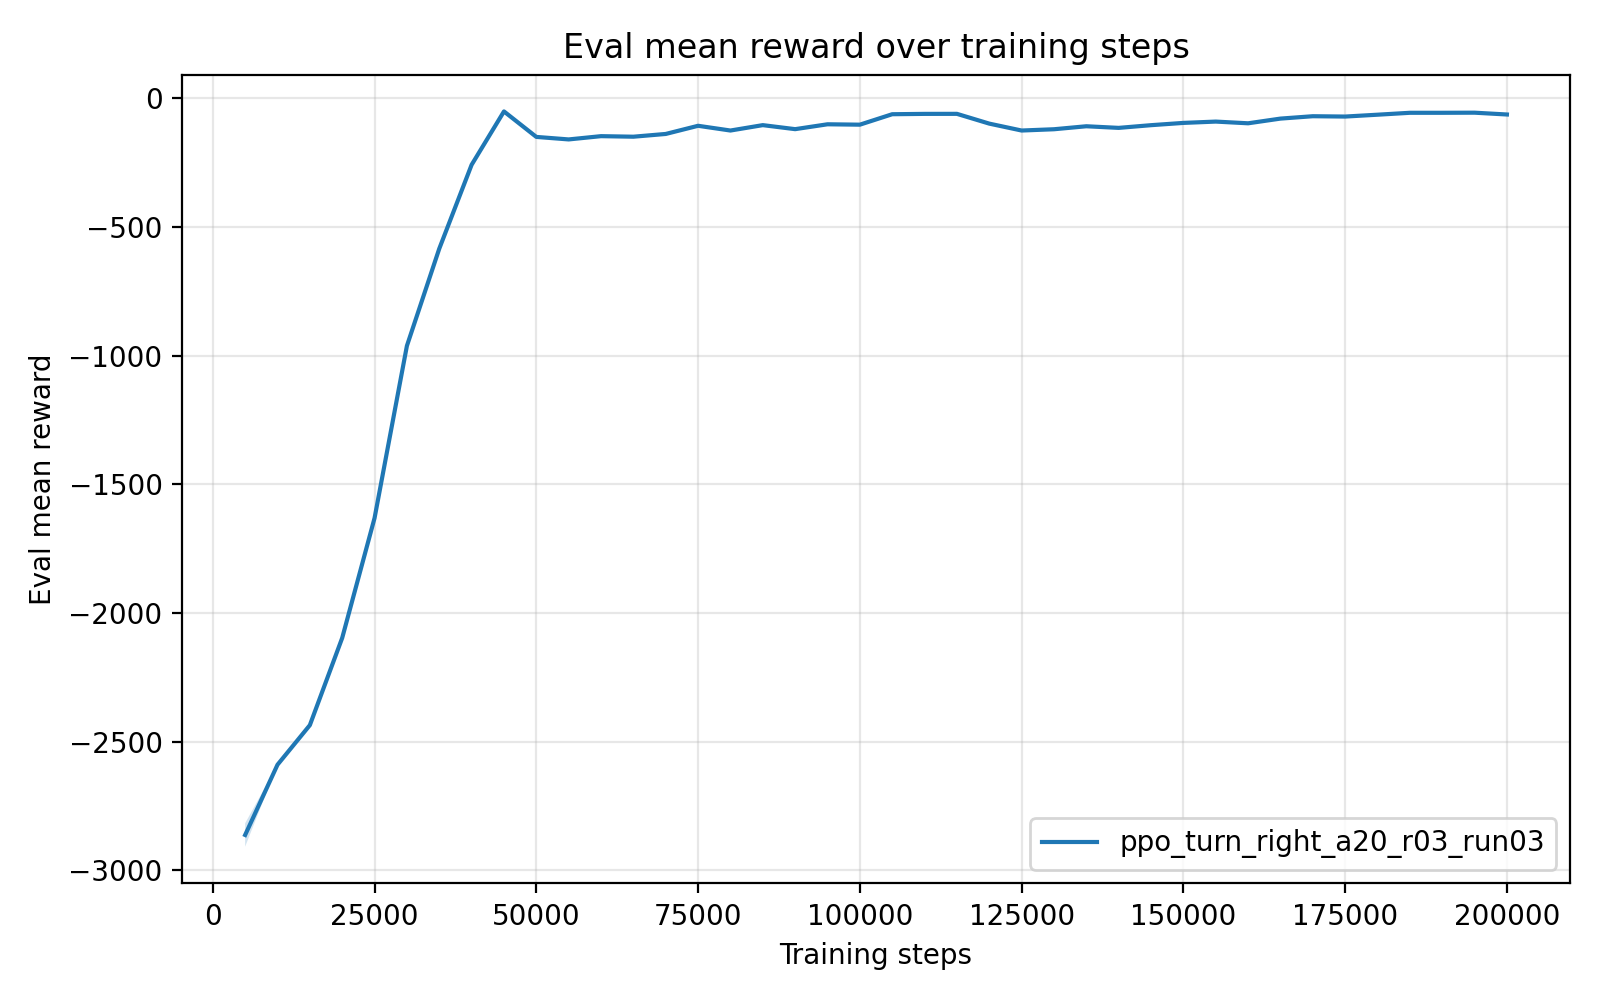

The data file committed next to this chart (first rows):
timesteps, mean_reward, std_reward, min_reward, max_reward
5.000000000000000000e+03, -2.862874374800000169e+03, 4.549708240000000359e+01, -2.885622915999999805e+03, -2.771880209999999806e+03
1.000000000000000000e+04, -2.589966495000000123e+03, 0.000000000000000000e+00, -2.589966495000000123e+03, -2.589966495000000123e+03
1.500000000000000000e+04, -2.436131941999999981e+03, 0.000000000000000000e+00, -2.436131941999999981e+03, -2.436131941999999981e+03
2.000000000000000000e+04, -2.097170030000000224e+03, 0.000000000000000000e+00, -2.097170030000000224e+03, -2.097170030000000224e+03
2.500000000000000000e+04, -1.631416600999999901e+03, 0.000000000000000000e+00, -1.631416600999999901e+03, -1.631416600999999901e+03
3.000000000000000000e+04, -9.621970489999999927e+02, 0.000000000000000000e+00, -9.621970489999999927e+02, -9.621970489999999927e+02
3.500000000000000000e+04, -5.845842400000000225e+02, 0.000000000000000000e+00, -5.845842400000000225e+02, -5.845842400000000225e+02
4.000000000000000000e+04, -2.586585529999999835e+02, 0.000000000000000000e+00, -2.586585529999999835e+02, -2.586585529999999835e+02
4.500000000000000000e+04, -5.123561600000000738e+01, 7.105427357601001859e-15, -5.123561600000000027e+01, -5.123561600000000027e+01
5.000000000000000000e+04, -1.502627249999999890e+02, 0.000000000000000000e+00, -1.502627249999999890e+02, -1.502627249999999890e+02
5.500000000000000000e+04, -1.600352320000000077e+02, 0.000000000000000000e+00, -1.600352320000000077e+02, -1.600352320000000077e+02
6.000000000000000000e+04, -1.473302869999999984e+02, 0.000000000000000000e+00, -1.473302869999999984e+02, -1.473302869999999984e+02
6.500000000000000000e+04, -1.494513699999999972e+02, 0.000000000000000000e+00, -1.494513699999999972e+02, -1.494513699999999972e+02
7.000000000000000000e+04, -1.387525430000000028e+02, 0.000000000000000000e+00, -1.387525430000000028e+02, -1.387525430000000028e+02
7.500000000000000000e+04, -1.070345130000000182e+02, 1.421085471520200372e-14, -1.070345130000000040e+02, -1.070345130000000040e+02
8.000000000000000000e+04, -1.254462570000000170e+02, 1.421085471520200372e-14, -1.254462570000000028e+02, -1.254462570000000028e+02
8.500000000000000000e+04, -1.044832249999999902e+02, 1.421085471520200372e-14, -1.044832250000000045e+02, -1.044832250000000045e+02
9.000000000000000000e+04, -1.201207460000000111e+02, 1.421085471520200372e-14, -1.201207459999999969e+02, -1.201207459999999969e+02
9.500000000000000000e+04, -1.012001549999999952e+02, 0.000000000000000000e+00, -1.012001549999999952e+02, -1.012001549999999952e+02
1.000000000000000000e+05, -1.027049930000000160e+02, 1.421085471520200372e-14, -1.027049930000000018e+02, -1.027049930000000018e+02
1.050000000000000000e+05, -6.210315100000000399e+01, 7.105427357601001859e-15, -6.210315099999999688e+01, -6.210315099999999688e+01
1.100000000000000000e+05, -6.076026299999999480e+01, 7.105427357601001859e-15, -6.076026300000000191e+01, -6.076026300000000191e+01
1.150000000000000000e+05, -6.061533699999999669e+01, 0.000000000000000000e+00, -6.061533699999999669e+01, -6.061533699999999669e+01
1.200000000000000000e+05, -9.861534100000000080e+01, 0.000000000000000000e+00, -9.861534100000000080e+01, -9.861534100000000080e+01
1.250000000000000000e+05, -1.254378480000000025e+02, 0.000000000000000000e+00, -1.254378480000000025e+02, -1.254378480000000025e+02
1.300000000000000000e+05, -1.204731809999999967e+02, 0.000000000000000000e+00, -1.204731809999999967e+02, -1.204731809999999967e+02
1.350000000000000000e+05, -1.088555990000000122e+02, 1.421085471520200372e-14, -1.088555989999999980e+02, -1.088555989999999980e+02
1.400000000000000000e+05, -1.151711180000000070e+02, 0.000000000000000000e+00, -1.151711180000000070e+02, -1.151711180000000070e+02
1.450000000000000000e+05, -1.046580580000000111e+02, 1.421085471520200372e-14, -1.046580579999999969e+02, -1.046580579999999969e+02
1.500000000000000000e+05, -9.583761400000000208e+01, 0.000000000000000000e+00, -9.583761400000000208e+01, -9.583761400000000208e+01
1.550000000000000000e+05, -9.070243299999999920e+01, 0.000000000000000000e+00, -9.070243299999999920e+01, -9.070243299999999920e+01
1.600000000000000000e+05, -9.735055199999999331e+01, 0.000000000000000000e+00, -9.735055199999999331e+01, -9.735055199999999331e+01
1.650000000000000000e+05, -7.911182999999999765e+01, 0.000000000000000000e+00, -7.911182999999999765e+01, -7.911182999999999765e+01
1.700000000000000000e+05, -6.985007699999999886e+01, 0.000000000000000000e+00, -6.985007699999999886e+01, -6.985007699999999886e+01
1.750000000000000000e+05, -7.115467800000000409e+01, 0.000000000000000000e+00, -7.115467800000000409e+01, -7.115467800000000409e+01
1.800000000000000000e+05, -6.396028099999999483e+01, 7.105427357601001859e-15, -6.396028100000000194e+01, -6.396028100000000194e+01
1.850000000000000000e+05, -5.654365800000000775e+01, 7.105427357601001859e-15, -5.654365800000000064e+01, -5.654365800000000064e+01
1.900000000000000000e+05, -5.652480899999999053e+01, 7.105427357601001859e-15, -5.652480899999999764e+01, -5.652480899999999764e+01
1.950000000000000000e+05, -5.612572699999999770e+01, 0.000000000000000000e+00, -5.612572699999999770e+01, -5.612572699999999770e+01
2.000000000000000000e+05, -6.314890699999999413e+01, 7.105427357601001859e-15, -6.314890700000000123e+01, -6.314890700000000123e+01
